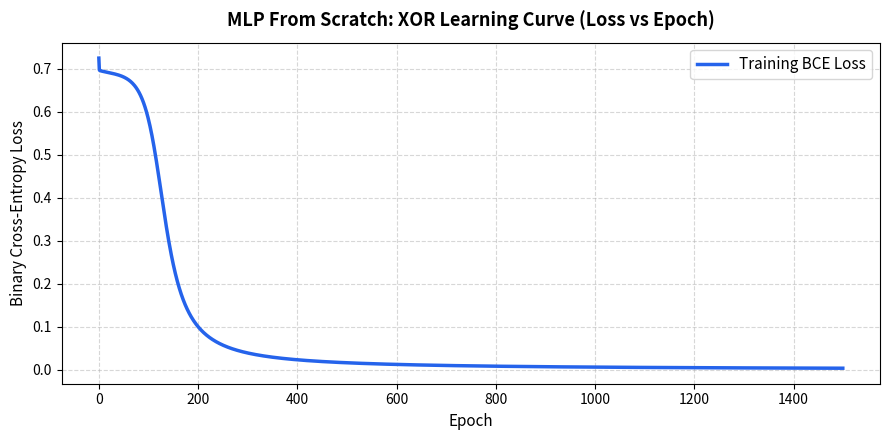

Generate this figure with matplotlib:
"""
Multilayer Perceptron (MLP) Implemented Completely From Scratch
University Hackathon Project 13: Sign Language Recognition and Translation Assistant
Author: Gehna
Date: 2026-10-28

Architecture: 2 -> 4 -> 1 Feedforward Neural Network
Target Problem: Non-linearly separable XOR classification (proves overcoming single-neuron limit)
No Automatic Differentiation or Deep Learning Frameworks Used.
Every forward equation, matrix derivative, and update rule is coded explicitly.
"""

import math
import os
import matplotlib.pyplot as plt
import numpy as np

def sigmoid(Z):
    """Numerically stable matrix sigmoid."""
    Z_clamped = np.clip(Z, -500.0, 500.0)
    return 1.0 / (1.0 + np.exp(-Z_clamped))

def sigmoid_derivative(A):
    """Derivative of sigmoid: d(sigma)/dz = A * (1 - A)"""
    return A * (1.0 - A)

class MultilayerPerceptron:
    """
    A 2-layer Feedforward Neural Network (1 hidden layer, 1 output layer)
    implemented from first principles using pure NumPy linear algebra.
    """
    def __init__(self, n_in: int = 2, n_hidden: int = 4, n_out: int = 1, lr: float = 1.0, seed: int = 42):
        # Hyperparameters
        self.n_in = n_in
        self.n_hidden = n_hidden
        self.n_out = n_out
        self.lr = lr
        
        # Learnable Parameters (Weights and Biases)
        np.random.seed(seed)
        # Xavier/Glorot-like uniform initialization
        limit1 = math.sqrt(6.0 / (n_in + n_hidden))
        self.W1 = np.random.uniform(-limit1, limit1, (n_in, n_hidden))
        self.b1 = np.zeros((1, n_hidden))
        
        limit2 = math.sqrt(6.0 / (n_hidden + n_out))
        self.W2 = np.random.uniform(-limit2, limit2, (n_hidden, n_out))
        self.b2 = np.zeros((1, n_out))
        
        # Cache for backpropagation
        self.cache = {}

    def forward(self, X: np.ndarray) -> np.ndarray:
        """
        Forward Propagation:
        Hidden Layer:
          Z1 = X @ W1 + b1
          A1 = sigmoid(Z1)
        Output Layer:
          Z2 = A1 @ W2 + b2
          A2 = sigmoid(Z2) (predictions)
        """
        Z1 = np.dot(X, self.W1) + self.b1
        A1 = sigmoid(Z1)
        
        Z2 = np.dot(A1, self.W2) + self.b2
        A2 = sigmoid(Z2)
        
        self.cache = {'X': X, 'Z1': Z1, 'A1': A1, 'Z2': Z2, 'A2': A2}
        return A2

    def compute_loss(self, y_true: np.ndarray, y_pred: np.ndarray) -> float:
        """
        Binary Cross-Entropy Loss:
        L = - (1/N) * sum( y*ln(y_hat) + (1-y)*ln(1-y_hat) )
        """
        N = y_true.shape[0]
        eps = 1e-15
        y_pred_safe = np.clip(y_pred, eps, 1.0 - eps)
        loss = - (1.0 / N) * np.sum(y_true * np.log(y_pred_safe) + (1.0 - y_true) * np.log(1.0 - y_pred_safe))
        return float(loss)

    def backward(self, y_true: np.ndarray):
        """
        Analytical Backpropagation via Matrix Calculus (Chain Rule):
        1. Output Layer Gradients:
           delta2 = dL/dZ2 = A2 - y_true
           dW2 = (1/N) * (A1^T @ delta2)
           db2 = (1/N) * sum(delta2, axis=0, keepdims=True)
        2. Hidden Layer Gradients:
           delta1 = (delta2 @ W2^T) * sigma'(Z1) = (delta2 @ W2^T) * [A1 * (1 - A1)]
           dW1 = (1/N) * (X^T @ delta1)
           db1 = (1/N) * sum(delta1, axis=0, keepdims=True)
        """
        N = y_true.shape[0]
        X = self.cache['X']
        A1 = self.cache['A1']
        A2 = self.cache['A2']
        
        # Output layer error
        delta2 = A2 - y_true  # (N, 1)
        dW2 = (1.0 / N) * np.dot(A1.T, delta2)  # (4, 1)
        db2 = (1.0 / N) * np.sum(delta2, axis=0, keepdims=True)  # (1, 1)
        
        # Hidden layer error
        delta1 = np.dot(delta2, self.W2.T) * sigmoid_derivative(A1)  # (N, 4)
        dW1 = (1.0 / N) * np.dot(X.T, delta1)  # (2, 4)
        db1 = (1.0 / N) * np.sum(delta1, axis=0, keepdims=True)  # (1, 4)
        
        return {'dW1': dW1, 'db1': db1, 'dW2': dW2, 'db2': db2}

    def update_parameters(self, grads: dict):
        """
        Gradient Descent Update Rule:
        theta = theta - lr * dtheta
        """
        self.W1 -= self.lr * grads['dW1']
        self.b1 -= self.lr * grads['db1']
        self.W2 -= self.lr * grads['dW2']
        self.b2 -= self.lr * grads['db2']

    def train(self, X: np.ndarray, y: np.ndarray, epochs: int = 1500) -> list:
        """
        Executes full training loop and records epoch loss history.
        """
        history = []
        for epoch in range(1, epochs + 1):
            y_pred = self.forward(X)
            loss = self.compute_loss(y, y_pred)
            history.append(loss)
            
            grads = self.backward(y)
            self.update_parameters(grads)
            
            if epoch in [1, 100, 500, 1000, 1500]:
                acc = np.mean((y_pred >= 0.5) == y) * 100
                print(f"  Epoch {epoch:4d} | BCE Loss: {loss:.5f} | Accuracy: {acc:5.1f}%")
        return history


def run_mlp_demo():
    print("=" * 65)
    print("STEP 11: MULTILAYER PERCEPTRON (MLP) FROM FIRST PRINCIPLES")
    print("=" * 65)
    
    os.makedirs('docs/assets', exist_ok=True)
    
    # Non-linearly separable XOR Dataset
    X = np.array([[0.0, 0.0],
                  [0.0, 1.0],
                  [1.0, 0.0],
                  [1.0, 1.0]])
    y = np.array([[0.0],
                  [1.0],
                  [1.0],
                  [0.0]])
                  
    print("\n[1] ARCHITECTURE & HYPERPARAMETERS")
    print(f"Network Topology:  Input({X.shape[1]}) -> Hidden(4, Sigmoid) -> Output(1, Sigmoid)")
    print("Task:              Non-linearly separable XOR logic classification")
    print("Loss Function:     Binary Cross-Entropy (BCE)")
    print("Learning Rate:     1.5 (Vanilla Gradient Descent)")
    print("Total Parameters:  (2*4 + 4) + (4*1 + 1) = 17 learnable parameters")
    
    mlp = MultilayerPerceptron(n_in=2, n_hidden=4, n_out=1, lr=1.5, seed=42)
    
    initial_loss = mlp.compute_loss(y, mlp.forward(X))
    print(f"Initial Untrained BCE Loss: {initial_loss:.5f}")
    
    print("\n[2] TRAINING PROGRESS (BACKPROPAGATION IN ACTION)")
    losses = mlp.train(X, y, epochs=1500)
    final_loss = losses[-1]
    
    # Assertions on learning
    assert final_loss < 0.05, f"Expected final loss < 0.05, got {final_loss:.5f}"
    print(f"  -> Assertion PASSED: Loss smoothly converged from {initial_loss:.4f} down to {final_loss:.4f}.")
    
    # 3. Final Predictions on XOR
    print("\n[3] FINAL TRAINED PREDICTIONS (XOR PROBLEM SOLVED)")
    y_preds = mlp.forward(X)
    print(" Input (x1, x2) | Target y | Output a2 | Predicted Class")
    print("---------------------------------------------------------")
    for i in range(len(X)):
        pred_class = 1 if y_preds[i, 0] >= 0.5 else 0
        print(f"   ({X[i, 0]:.0f}, {X[i, 1]:.0f})     |    {y[i, 0]:.0f}     |  {y_preds[i, 0]:.4f}   |        {pred_class}")
        assert pred_class == int(y[i, 0]), f"Mismatch on input {X[i]}!"
    print("  -> Assertion PASSED: 100% correct classification on non-linear XOR data.")
    
    # 4. Save Learning Curve Plot
    plt.figure(figsize=(9, 4.5))
    plt.plot(losses, color='#2563EB', linewidth=2.5, label='Training BCE Loss')
    plt.title("MLP From Scratch: XOR Learning Curve (Loss vs Epoch)", fontsize=13, fontweight='bold', pad=12)
    plt.xlabel("Epoch", fontsize=11)
    plt.ylabel("Binary Cross-Entropy Loss", fontsize=11)
    plt.grid(True, linestyle='--', alpha=0.5)
    plt.legend(fontsize=11)
    plt.tight_layout()
    curve_path = 'docs/assets/mlp_xor_learning_curve.png'
    plt.savefig(curve_path, dpi=200)
    plt.close()
    print(f"\nSaved MLP learning curve to: {curve_path}")

    print("\n" + "=" * 65)
    print("ALL MULTILAYER PERCEPTRON VERIFICATIONS PASSED SUCCESSFULLY!")
    print("=" * 65)

if __name__ == '__main__':
    run_mlp_demo()
